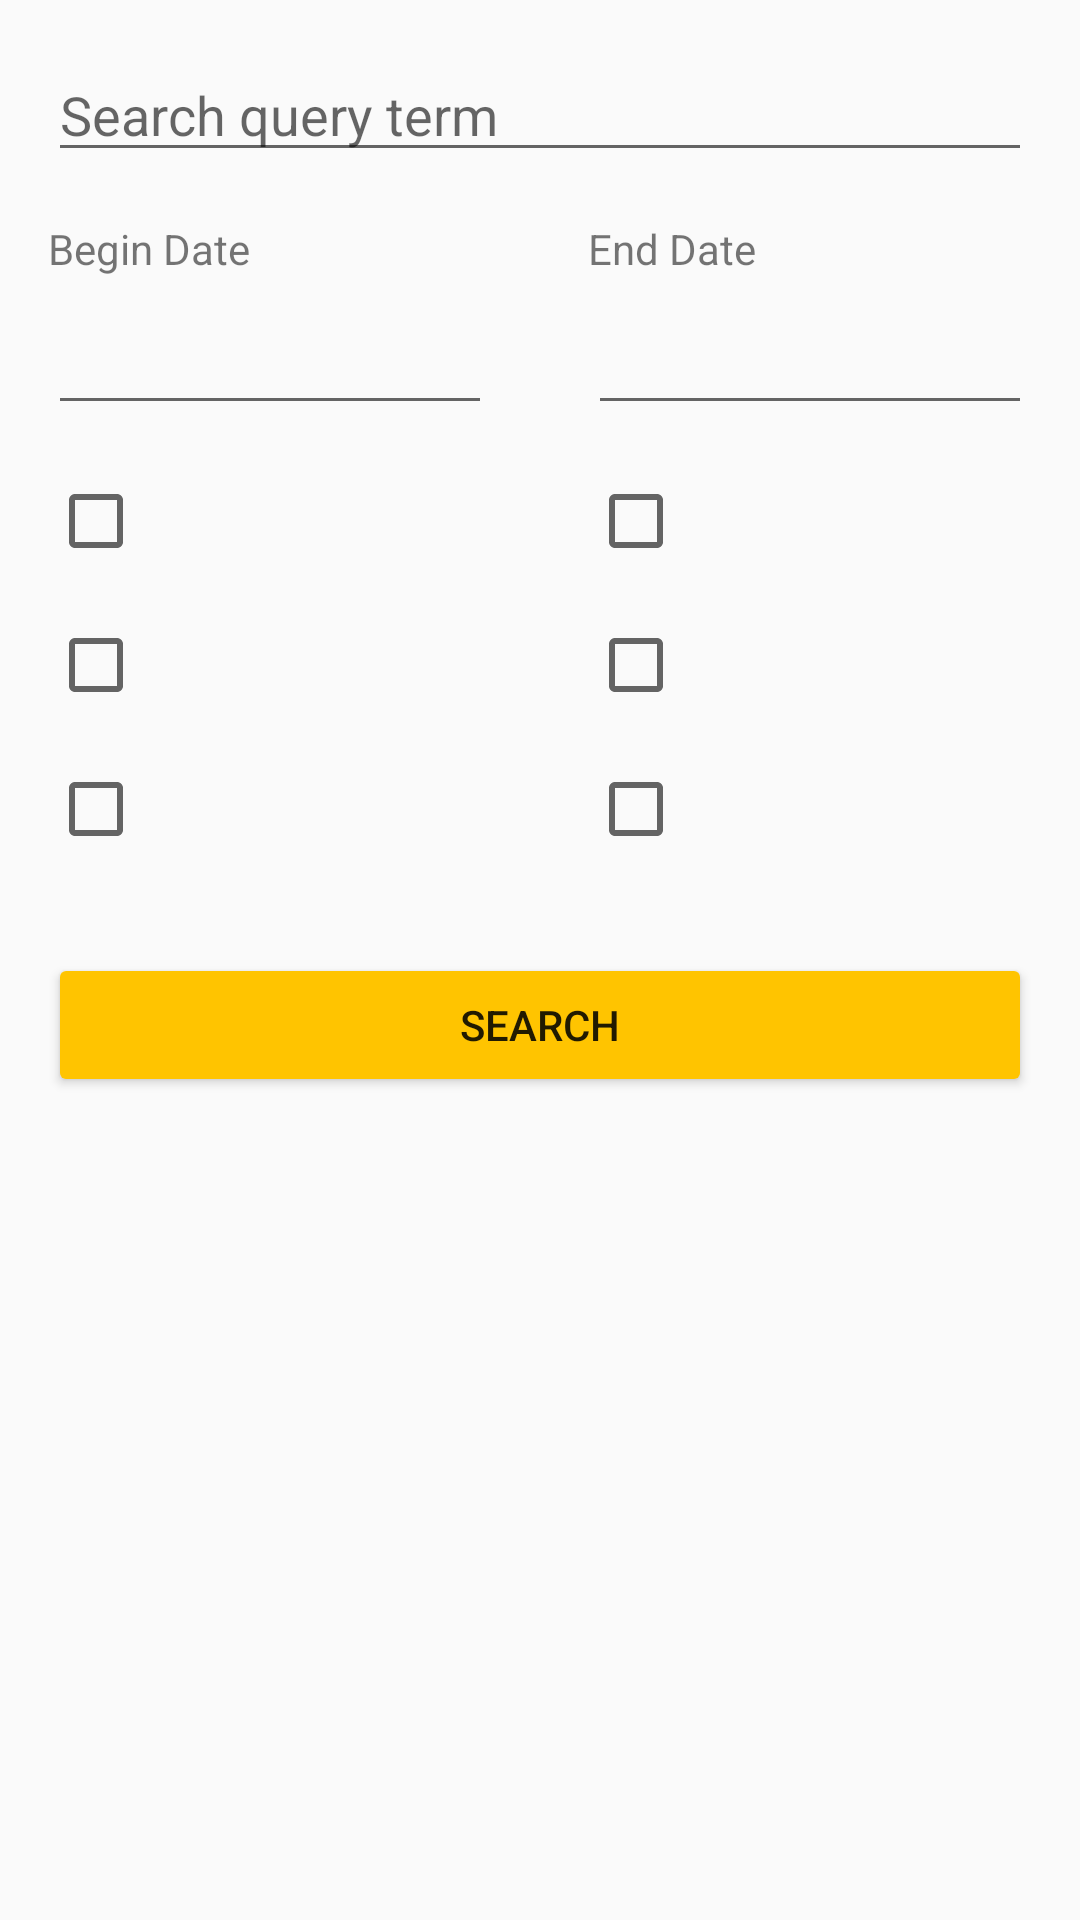

Layout XML and referenced resources for this Android screen:
<!-- AndroidManifest.xml: application theme AppTheme -->
<!-- res/layout/fragment_research.xml -->
<?xml version="1.0" encoding="utf-8"?>
<android.support.constraint.ConstraintLayout xmlns:android="http://schemas.android.com/apk/res/android"
    xmlns:app="http://schemas.android.com/apk/res-auto"
    xmlns:tools="http://schemas.android.com/tools"
    android:layout_width="match_parent"
    android:layout_height="match_parent"
    tools:context=".Controllers.Fragments.SearchFragment">

    <android.support.constraint.Guideline
        android:id="@+id/guideline"
        android:layout_width="wrap_content"
        android:layout_height="wrap_content"
        android:orientation="vertical"
        app:layout_constraintGuide_percent="0.5"/>

    <EditText
        android:id="@+id/search_fragment_query"
        android:layout_width="0dp"
        android:layout_height="wrap_content"
        android:hint="@string/searchQueryTerm"
        android:inputType="text"
        android:layout_marginStart="16dp"
        android:layout_marginEnd="16dp"
        android:layout_marginTop="16dp"
        app:layout_constraintLeft_toLeftOf="parent"
        app:layout_constraintRight_toRightOf="parent"
        app:layout_constraintTop_toTopOf="parent"
        tools:ignore="Autofill"/>

    <TextView
        android:id="@+id/search_fragment_text_one"
        android:layout_width="0dp"
        android:layout_height="wrap_content"
        android:text="@string/beginDate"
        android:layout_marginStart="16dp"
        android:layout_marginTop="16dp"
        app:layout_constraintLeft_toLeftOf="parent"
        app:layout_constraintTop_toBottomOf="@+id/search_fragment_query"/>

    <EditText
        android:id="@+id/search_fragment_edit_begin_date"
        android:layout_width="0dp"
        android:layout_height="wrap_content"
        android:focusable="false"
        android:clickable="true"
        android:inputType="date"
        android:layout_marginStart="16dp"
        android:layout_marginEnd="16dp"
        android:layout_marginTop="8dp"
        app:layout_constraintLeft_toLeftOf="parent"
        app:layout_constraintRight_toLeftOf="@id/guideline"
        app:layout_constraintTop_toBottomOf="@+id/search_fragment_text_one"
        tools:ignore="Autofill"/>

    <TextView
        android:id="@+id/search_fragment_text_two"
        android:layout_width="0dp"
        android:layout_height="wrap_content"
        android:text="@string/endDate"
        android:layout_marginStart="16dp"
        android:layout_marginTop="16dp"
        app:layout_constraintLeft_toRightOf="@id/guideline"
        app:layout_constraintTop_toBottomOf="@+id/search_fragment_query"/>

    <EditText
        android:id="@+id/search_fragment_edit_end_date"
        android:layout_width="0dp"
        android:layout_height="wrap_content"
        android:focusable="false"
        android:clickable="true"
        android:inputType="date"
        android:layout_marginStart="16dp"
        android:layout_marginEnd="16dp"
        android:layout_marginTop="8dp"
        app:layout_constraintLeft_toRightOf="@id/guideline"
        app:layout_constraintRight_toRightOf="parent"
        app:layout_constraintTop_toBottomOf="@+id/search_fragment_text_two"
        tools:ignore="Autofill"/>

    <CheckBox
        android:id="@+id/search_fragment_checkbox_one"
        android:layout_width="wrap_content"
        android:layout_height="wrap_content"
        android:paddingStart="4dp"
        android:layout_marginStart="16dp"
        android:layout_marginTop="16dp"
        app:layout_constraintLeft_toLeftOf="parent"
        app:layout_constraintTop_toBottomOf="@+id/search_fragment_edit_begin_date" />


    <CheckBox
        android:id="@+id/search_fragment_checkbox_two"
        android:layout_width="wrap_content"
        android:layout_height="wrap_content"
        android:paddingStart="4dp"
        android:layout_marginStart="16dp"
        android:layout_marginTop="16dp"
        app:layout_constraintLeft_toLeftOf="parent"
        app:layout_constraintTop_toBottomOf="@+id/search_fragment_checkbox_one" />

    <CheckBox
        android:id="@+id/search_fragment_checkbox_three"
        android:layout_width="wrap_content"
        android:layout_height="wrap_content"
        android:paddingStart="4dp"
        android:layout_marginStart="16dp"
        android:layout_marginTop="16dp"
        app:layout_constraintLeft_toLeftOf="parent"
        app:layout_constraintTop_toBottomOf="@+id/search_fragment_checkbox_two" />

    <CheckBox
        android:id="@+id/search_fragment_checkbox_four"
        android:layout_width="wrap_content"
        android:layout_height="wrap_content"
        android:paddingStart="4dp"
        android:layout_marginStart="16dp"
        android:layout_marginTop="16dp"
        app:layout_constraintLeft_toRightOf="@id/guideline"
        app:layout_constraintTop_toBottomOf="@+id/search_fragment_edit_end_date" />

    <CheckBox
        android:id="@+id/search_fragment_checkbox_five"
        android:layout_width="wrap_content"
        android:layout_height="wrap_content"
        android:paddingStart="4dp"
        android:layout_marginStart="16dp"
        android:layout_marginTop="16dp"
        app:layout_constraintLeft_toRightOf="@id/guideline"
        app:layout_constraintTop_toBottomOf="@+id/search_fragment_checkbox_four" />

    <CheckBox
        android:id="@+id/search_fragment_checkbox_six"
        android:layout_width="wrap_content"
        android:layout_height="wrap_content"
        android:paddingStart="4dp"
        android:layout_marginStart="16dp"
        android:layout_marginTop="16dp"
        app:layout_constraintLeft_toRightOf="@id/guideline"
        app:layout_constraintTop_toBottomOf="@+id/search_fragment_checkbox_five" />

    <Button
        android:id="@+id/search_fragment_button"
        android:layout_width="0dp"
        android:layout_height="wrap_content"
        android:text="@string/searchButton"
        android:layout_marginStart="16dp"
        android:layout_marginEnd="16dp"
        android:layout_marginTop="32dp"
        android:elevation="2dp"
        app:layout_constraintLeft_toLeftOf="parent"
        app:layout_constraintRight_toRightOf="parent"
        app:layout_constraintTop_toBottomOf="@+id/search_fragment_checkbox_three" />

</android.support.constraint.ConstraintLayout>
<!-- resources referenced by this layout -->
<resources>
  <string name="beginDate">Begin Date</string>
  <string name="endDate">End Date</string>
  <string name="searchButton">SEARCH</string>
  <string name="searchQueryTerm">Search query term</string>
  <style name="AppTheme" parent="Theme.AppCompat.Light.NoActionBar">
          
          <item name="colorPrimary">@color/colorPrimary</item>
          <item name="colorPrimaryDark">@color/colorPrimaryDark</item>
          <item name="colorAccent">@color/colorAccent</item>
  
          
          <item name="colorButtonNormal">@color/colorAccent</item>
      </style>
  <color name="colorPrimary">#00BCD4</color>
  <color name="colorPrimaryDark">#008BA3</color>
  <color name="colorAccent">#FFC400</color>
</resources>
